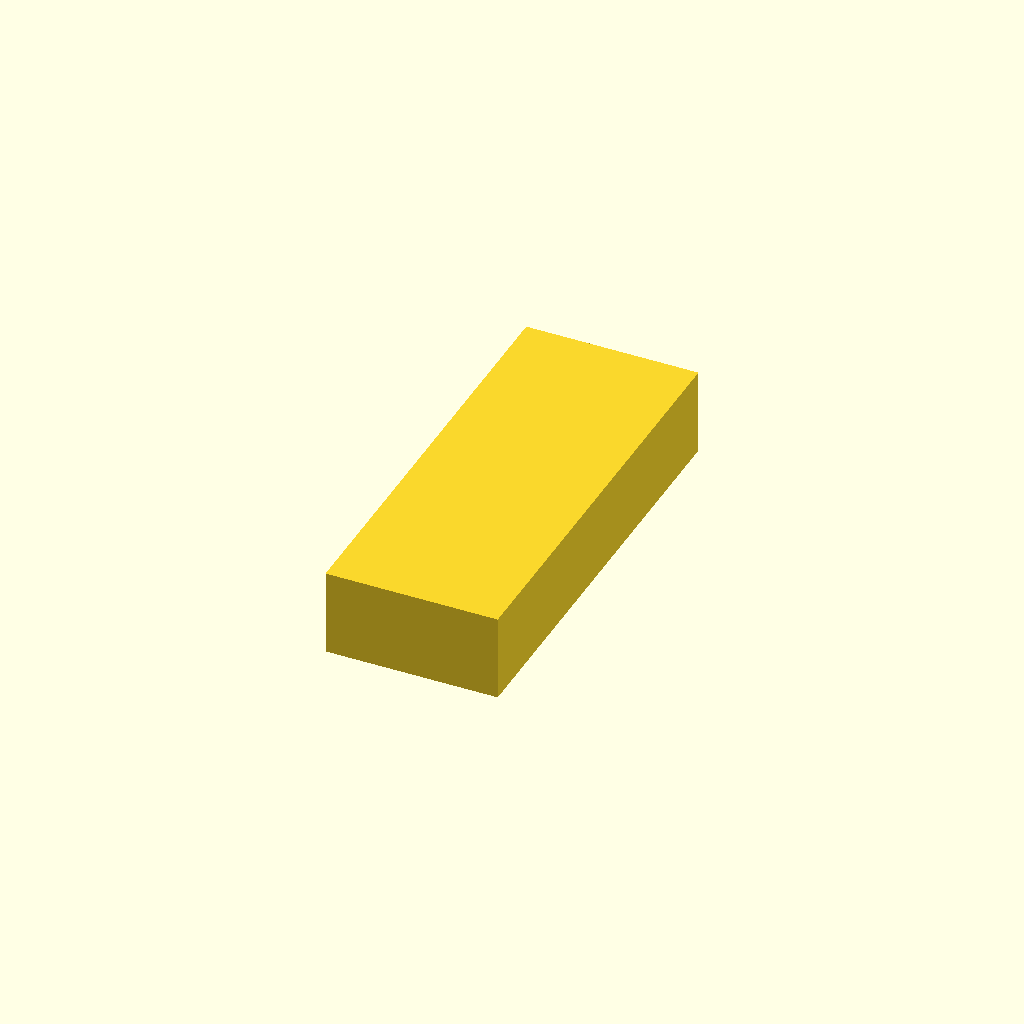
Cell 1 — every parameter at its default value.
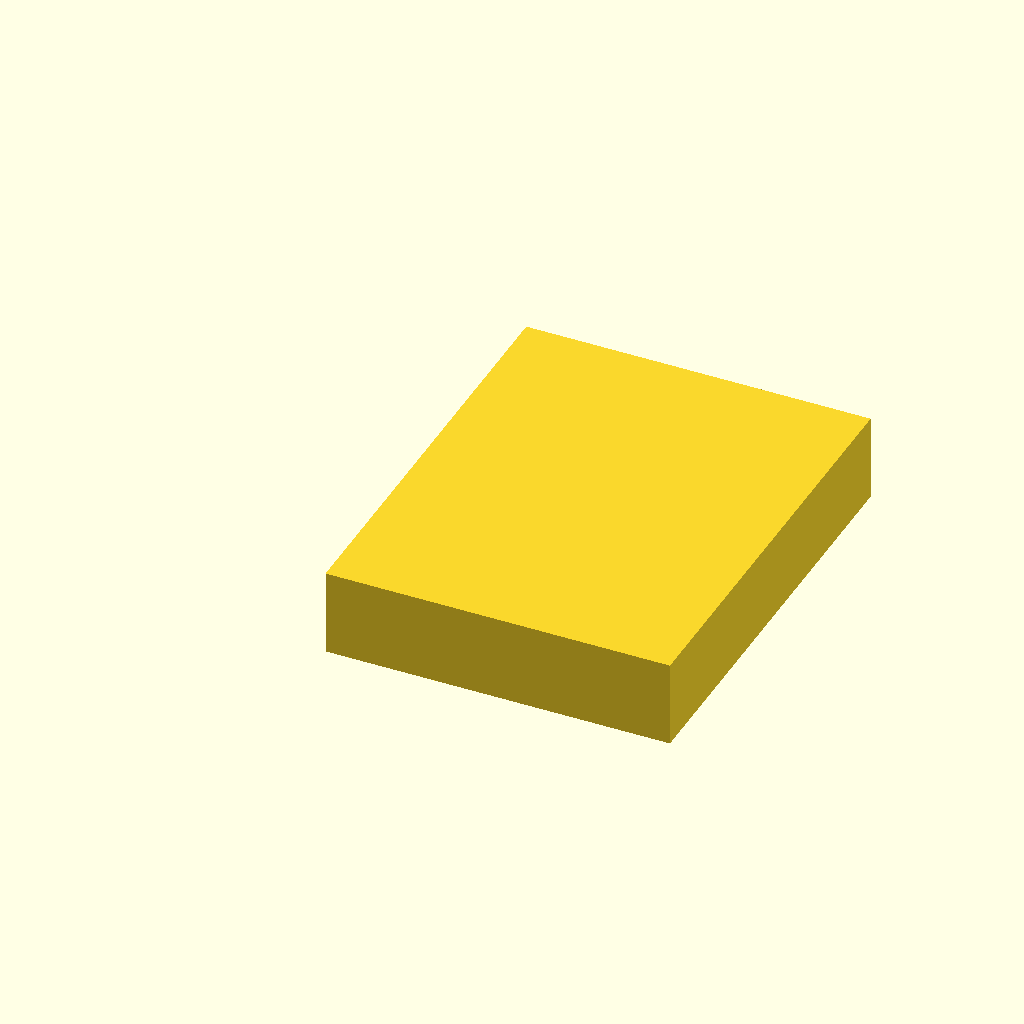
Cell 2 — tab set to 8, the other parameters unchanged.
All cells are drawn from one camera (rotation 55°, 0°, 25°, orthographic, colour scheme Cornfield), so only the parameter changes between them.
The OpenSCAD source (tests/data/records_library/parts/clip/source/clip.scad):
// A clip that seats in the bracket's slot (a records fixture; never rendered by the tests).
tab = 4.0;
cube([tab, 10, 2]);
Parameter table extracted from the source (name, type, default, range or options):
tab: number, default 4
